Image classification data set "processed" (pluto311207/Smart_Trash_Bin_AI-AIvsArduino- on GitHub). Class labels (3): metal, paper, plastic.

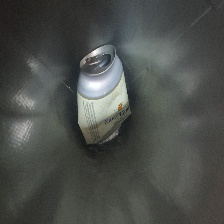
Label: metal

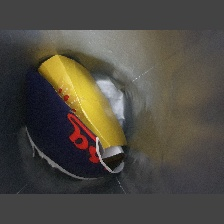
Label: paper

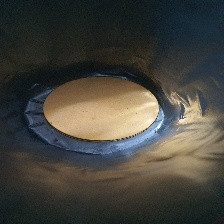
Label: metal

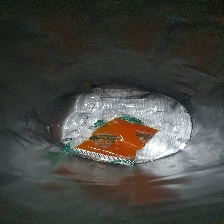
Label: plastic

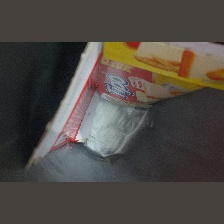
Label: paper

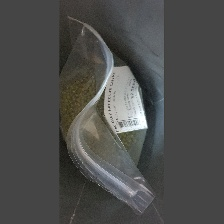
Label: plastic
